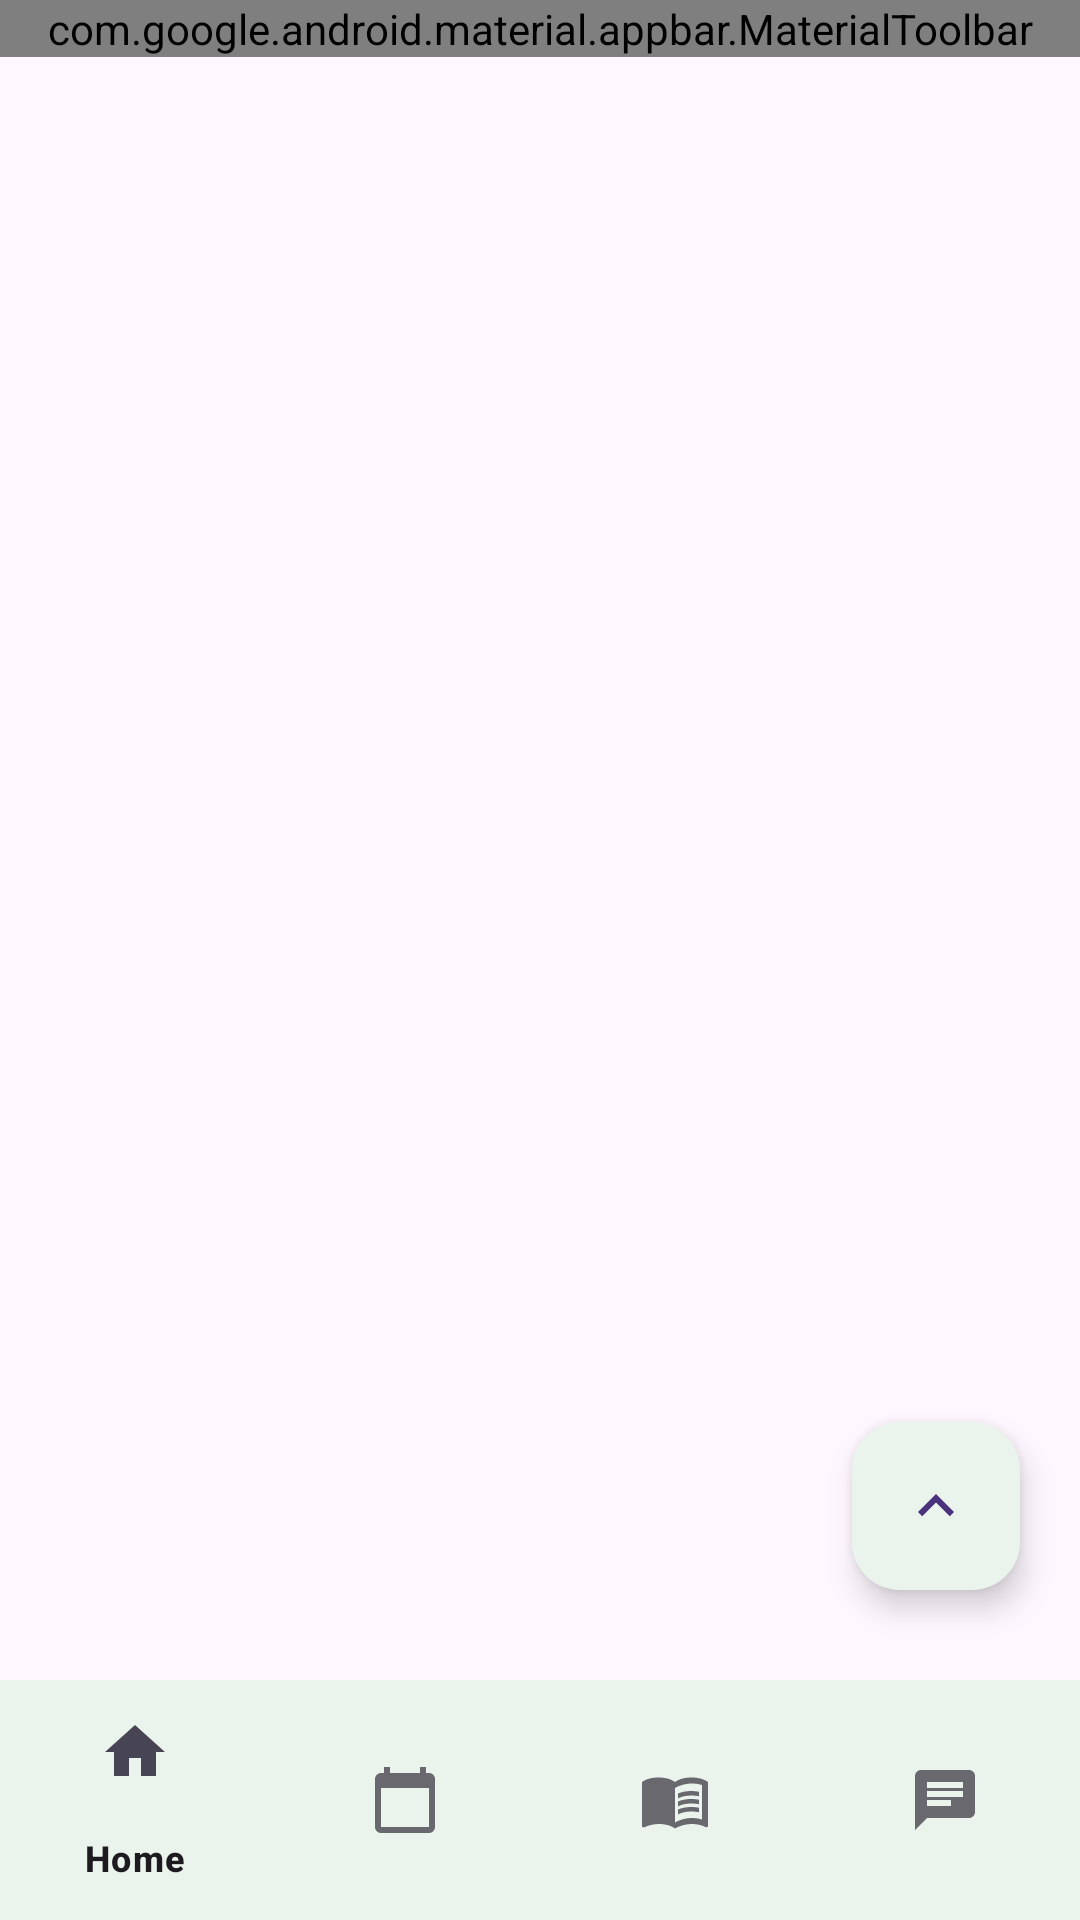

Here is an Android app screen rendered from its layout file. Give the layout XML and the strings, colors and styles it references.
<!-- AndroidManifest.xml: application theme Theme.HikeMate -->
<!-- res/layout/activity_main.xml -->
<?xml version="1.0" encoding="utf-8"?>
<androidx.drawerlayout.widget.DrawerLayout xmlns:android="http://schemas.android.com/apk/res/android"
    xmlns:app="http://schemas.android.com/apk/res-auto"
    xmlns:tools="http://schemas.android.com/tools"
    android:layout_width="match_parent"
    android:layout_height="match_parent"
    tools:context=".MainActivity"
    android:id="@+id/drawer"
    tools:openDrawer="">

    <RelativeLayout
        android:layout_width="wrap_content"
        android:layout_height="wrap_content">

        <androidx.coordinatorlayout.widget.CoordinatorLayout
            android:id="@+id/coordinator"
            android:layout_width="match_parent"
            android:layout_height="match_parent"
            android:layout_alignParentTop="true"
            android:layout_above="@+id/bottomNavView">

            <com.google.android.material.appbar.AppBarLayout
                android:id="@+id/appBarLayout"
                android:layout_width="match_parent"
                android:layout_height="wrap_content"
                app:liftOnScroll="true"
                android:fitsSystemWindows="true"
                android:background="@color/primary">

                <com.google.android.material.appbar.MaterialToolbar
                    android:id="@+id/toolbar"
                    android:layout_width="match_parent"
                    android:layout_height="wrap_content"
                    app:title="Hike Mate"
                    app:titleTextColor="@color/black"
                    app:titleTextAppearance="@style/ToolbarTitleStyle"
                    app:titleCentered="true"
                    app:navigationIcon="@drawable/ic_menu"
                    app:menu="@menu/top_app_bar"
                    android:background="@color/primary"
                    android:paddingEnd="8dp"
                    app:layout_scrollFlags="scroll|enterAlways|snap"
                    android:fitsSystemWindows="true" />

            </com.google.android.material.appbar.AppBarLayout>

            <androidx.core.widget.NestedScrollView
                android:id="@+id/nestedScrollView"
                android:layout_width="match_parent"
                android:layout_height="match_parent"
                app:layout_behavior="@string/appbar_scrolling_view_behavior">

                <LinearLayout
                    android:layout_width="match_parent"
                    android:layout_height="match_parent"
                    android:orientation="vertical">

                    <FrameLayout
                        android:id="@+id/container"
                        android:layout_width="match_parent"
                        android:layout_height="match_parent" />
                </LinearLayout>

            </androidx.core.widget.NestedScrollView>

        </androidx.coordinatorlayout.widget.CoordinatorLayout>


        <com.google.android.material.bottomnavigation.BottomNavigationView
            android:id="@+id/bottomNavView"
            android:layout_width="match_parent"
            android:layout_height="wrap_content"
            android:layout_alignParentBottom="true"
            app:menu="@menu/bottom_navigation_menu"
            app:itemActiveIndicatorStyle="@style/App.Custom.Indicator"
            android:background="@color/primary"/>

        <com.google.android.material.floatingactionbutton.FloatingActionButton
            android:id="@+id/fabScrollToTop"
            android:layout_width="wrap_content"
            android:layout_height="wrap_content"
            android:layout_alignParentEnd="true"
            android:layout_above="@+id/bottomNavView"
            android:layout_marginEnd="20dp"
            android:layout_marginBottom="30dp"
            android:src="@drawable/up"
            app:backgroundTint="@color/primary"
            app:elevation="6dp"
            android:contentDescription="FAB up" />

    </RelativeLayout>

    <com.google.android.material.navigation.NavigationView
        android:layout_width="wrap_content"
        android:layout_height="match_parent"
        android:id="@+id/navigationView"
        android:layout_gravity="start"
        app:headerLayout="@layout/header_navigation_drawer"
        app:menu="@menu/navigation_drawer_menu"
        android:backgroundTint="@color/primary"
        android:layout_marginTop="35dp"
        app:itemActiveIndicatorStyle="@style/App.Custom.Indicator"/>


</androidx.drawerlayout.widget.DrawerLayout>
<!-- res/layout/header_navigation_drawer.xml (included above) -->
<?xml version="1.0" encoding="utf-8"?>
<LinearLayout xmlns:android="http://schemas.android.com/apk/res/android"
    xmlns:app="http://schemas.android.com/apk/res-auto"
    android:layout_width="match_parent"
    android:layout_height="180dp"
    android:background="@drawable/navbackground"
    android:gravity="bottom"
    android:orientation="vertical"
    android:paddingStart="15dp">

    <com.google.android.material.imageview.ShapeableImageView
        android:id="@+id/avatarUser"
        style="@style/CircleShapeImageView"
        android:layout_width="80dp"
        android:layout_height="80dp"
        android:background="@color/white"
        android:padding="5dp"
        app:srcCompat="@drawable/logo_hike"
        app:strokeColor="@color/green3"
        app:strokeWidth="1dp" />

    <TextView
        android:id="@+id/userName"
        android:layout_width="wrap_content"
        android:layout_height="wrap_content"
        android:layout_marginStart="3dp"
        android:layout_marginTop="8dp"
        android:text="Hike Mate"
        android:textColor="#FFF"
        android:textSize="18sp"
        android:textStyle="bold" />

    <TextView
        android:id="@+id/userEmail"
        android:layout_width="wrap_content"
        android:layout_height="wrap_content"
        android:layout_marginStart="3dp"
        android:layout_marginBottom="10dp"
        android:text="@string/the_best_choice_for_your_hiking_journey"
        android:textColor="#FFF"
        android:textSize="16sp"
        android:textStyle="italic" />

</LinearLayout>
<!-- resources referenced by this layout -->
<resources>
  <color name="black">#252525</color>
  <color name="green3">#79AC78</color>
  <color name="primary">#EAF4ED</color>
  <color name="white">#FFFFFFFF</color>
  <!-- drawable logo_hike: jpg bitmap (drawable, 71136 bytes) -->
  <!-- drawable navbackground: webp bitmap (drawable, 393532 bytes) -->
  <!-- drawable up (drawable-anydpi) -->
  <vector xmlns:android="http://schemas.android.com/apk/res/android"
      android:width="24dp"
      android:height="24dp"
      android:viewportWidth="24"
      android:viewportHeight="24"
      android:tint="#252525"
      android:alpha="0.8">
    <path
        android:fillColor="@android:color/white"
        android:pathData="M7.41,15.41L12,10.83l4.59,4.58L18,14l-6,-6 -6,6z"/>
  </vector>
  <string name="the_best_choice_for_your_hiking_journey">The best choice for your hiking journey!</string>
  <style name="App.Custom.Indicator" parent="Widget.Material3.BottomNavigationView.ActiveIndicator">
          <item name="android:color">#85C888</item>
      </style>
  <style name="CircleShapeImageView">
          <item name="shapeAppearanceOverlay">@style/CircleShapeOverlay</item>
      </style>
  <style name="ToolbarTitleStyle" parent="TextAppearance.Widget.AppCompat.Toolbar.Title">
          <item name="android:textStyle">bold</item>
      </style>
  <style name="Theme.HikeMate" parent="Base.Theme.HikeMate">
  
          <item name="navigationViewStyle">@style/Widget.App.NavigationView</item>
          <item name="android:navigationBarColor">
              @android:color/transparent
          </item>
  
          
          <item name="android:statusBarColor">
              @android:color/transparent
          </item>
  
          
          <item name="android:windowLightStatusBar">
              true
          </item>
  
      </style>
  <style name="CircleShapeOverlay">
          <item name="cornerFamily">rounded</item>
          <item name="cornerSize">50%</item>
      </style>
  <style name="Base.Theme.HikeMate" parent="Theme.Material3.Light">
          
          
      </style>
  <style name="Widget.App.NavigationView" parent="Widget.Material3.NavigationView">
          <item name="itemShapeFillColor">@color/navigation_item_background_color</item>
      </style>
</resources>
